Image classification data set "coke_fanta_sprite_224" (igortacu/sigmoig-lmml on GitHub). Class labels (3): Coke, Fanta, Sprite.

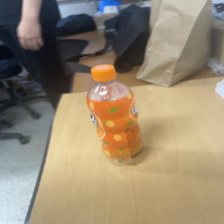
Label: Fanta

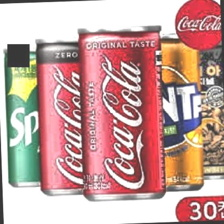
Label: Coke

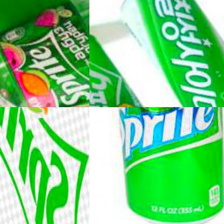
Label: Sprite

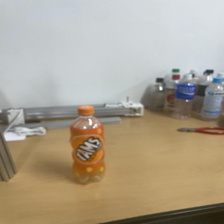
Label: Fanta

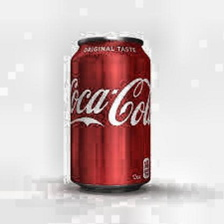
Label: Coke

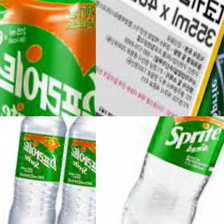
Label: Sprite
